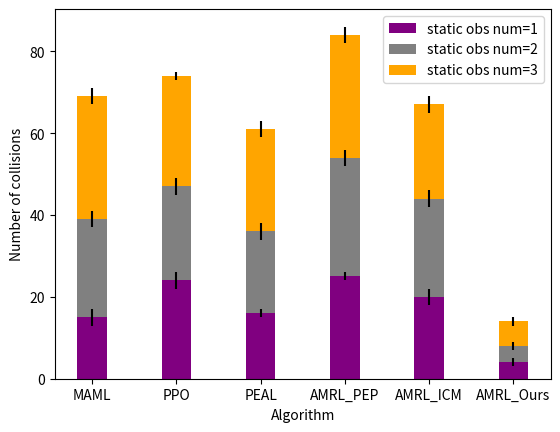

Generate this figure with matplotlib:
import matplotlib.pyplot as plt


labels = ['MAML', 'PPO', 'PEAL', 'AMRL_PEP', 'AMRL_ICM', 'AMRL_Ours']
static_aboid_number1 = [15, 24, 16, 25, 20,4]
static_aboid_number2 = [24, 23, 20, 29, 24,4]
static_aboid_number3 = [30, 27, 25, 30, 23,6]
# map4 = [15, 25, 15, 30, 20,8]
static_aboid_number1_std = [2, 2, 1, 1, 2,1]
static_aboid_number2_std = [2, 2, 2, 2, 2,1]
static_aboid_number3_std = [2, 1, 2, 2, 2,1]

width = 0.35       # the width of the bars: can also be len(x) sequence

fig, ax = plt.subplots()

cum =list(map(sum, zip(list(static_aboid_number1),list(static_aboid_number2))))
ax.bar(labels, static_aboid_number1, width, color ='purple', yerr=static_aboid_number1_std, label='static obs num=1')
ax.bar(labels, static_aboid_number2, width, color ='gray', yerr=static_aboid_number2_std,label='static obs num=2', bottom=static_aboid_number1)
ax.bar(labels, static_aboid_number3, width, color ='orange', yerr=static_aboid_number3_std, label='static obs num=3',bottom=cum)

ax.set_ylabel('Number of collisions')
ax.set_xlabel("Algorithm")
# ax.set_title('Scores by group and gender')
ax.legend()
plt.savefig("static obs Avoid rate.pdf")
plt.show()